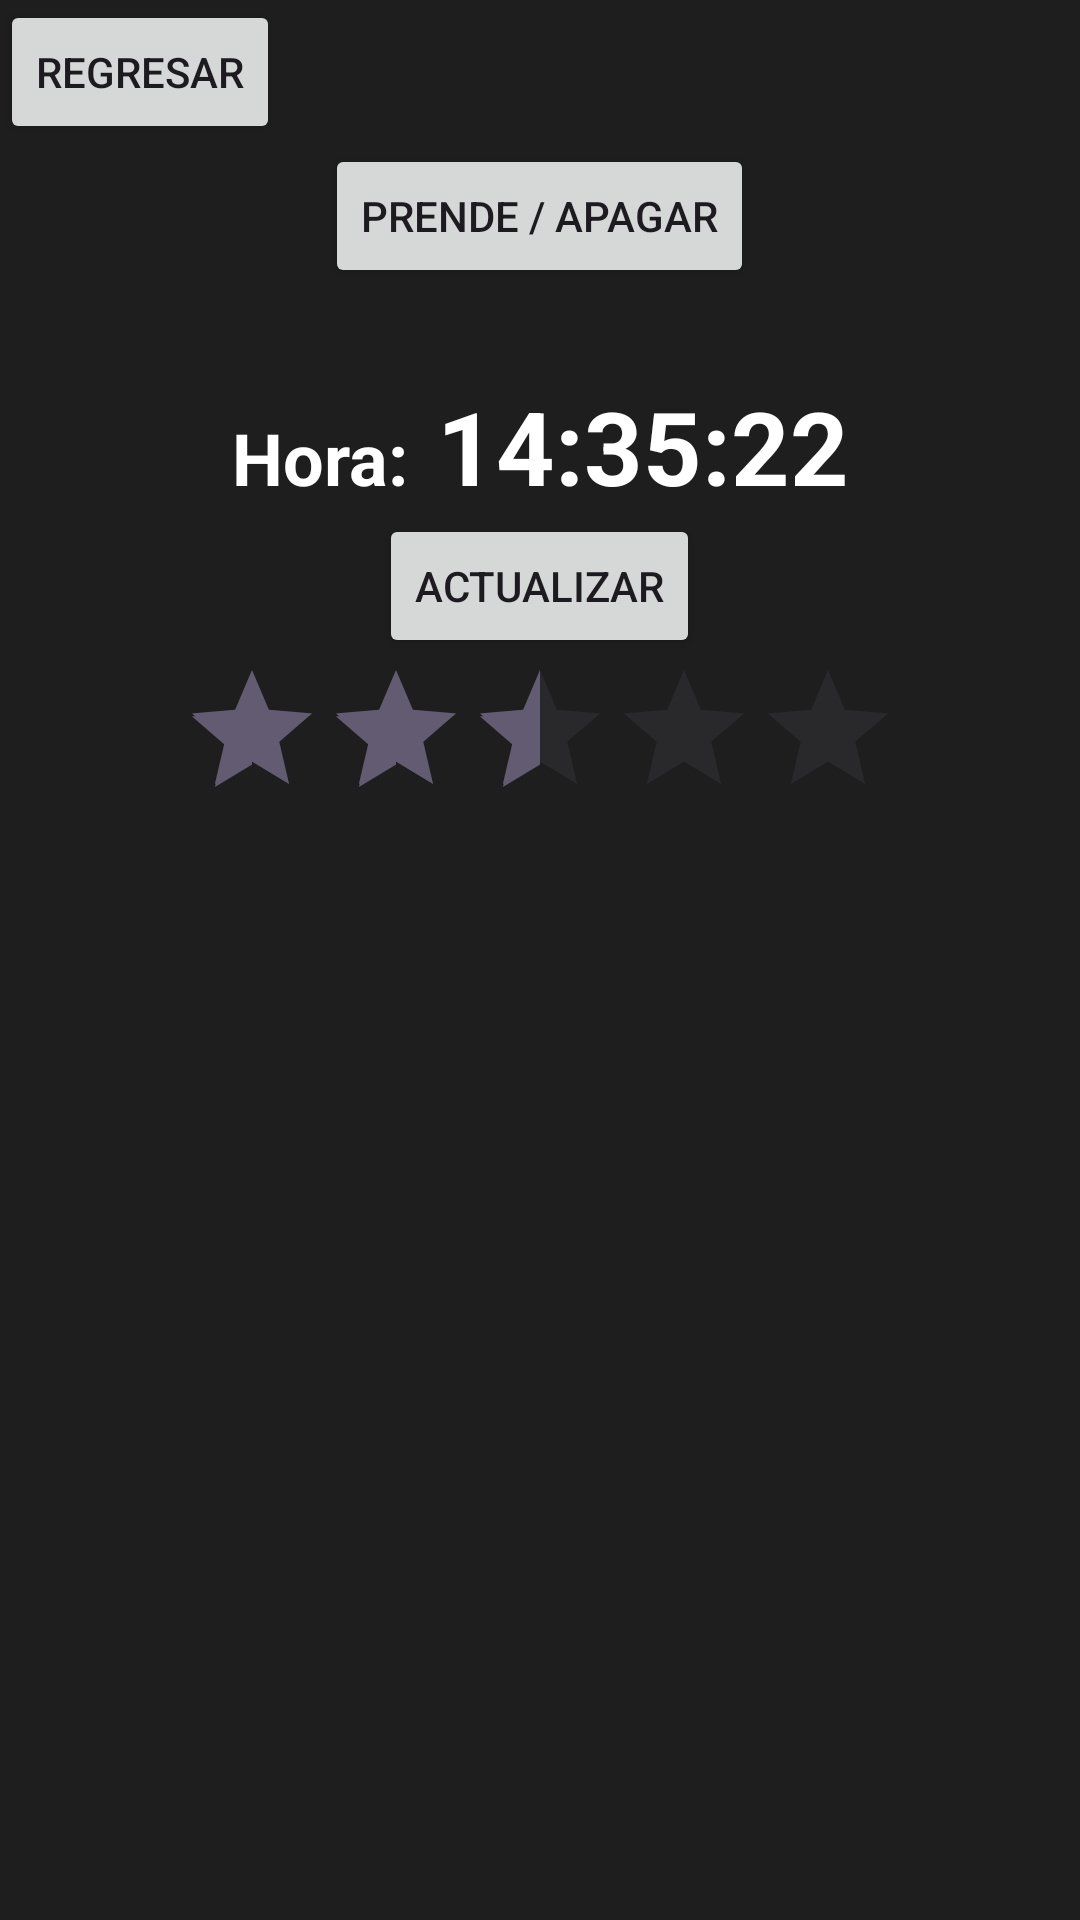

This screen was rendered from an Android layout file. Write that file and the resources it references.
<!-- AndroidManifest.xml: application theme Theme.UnSolito -->
<!-- res/layout/activity_pestanias.xml -->
<?xml version="1.0" encoding="utf-8"?>
<androidx.constraintlayout.widget.ConstraintLayout xmlns:android="http://schemas.android.com/apk/res/android"
    xmlns:app="http://schemas.android.com/apk/res-auto"
    xmlns:tools="http://schemas.android.com/tools"
    android:id="@+id/main"
    android:layout_width="match_parent"
    android:layout_height="match_parent"
    android:background="#1E1E1E"
    tools:context=".Pestanias">

    <LinearLayout
        android:layout_width="match_parent"
        android:layout_height="match_parent"
        android:orientation="vertical"
        app:layout_constraintBottom_toBottomOf="parent"
        app:layout_constraintEnd_toEndOf="parent"
        app:layout_constraintStart_toStartOf="parent"
        app:layout_constraintTop_toTopOf="parent">

        <Button
            android:id="@+id/btnExit"
            android:layout_width="wrap_content"
            android:layout_height="wrap_content"
            android:text="Regresar" />

        <ImageView
            android:id="@+id/imgView1"
            android:layout_width="match_parent"
            android:layout_height="wrap_content"
            android:src="@android:drawable/sym_def_app_icon"
            android:scaleType="centerInside"/>

        <Button
            android:id="@+id/btn2"
            android:layout_width="wrap_content"
            android:layout_height="wrap_content"
            android:layout_gravity="center"
            android:layout_marginBottom="30dp"
            android:text="Prende / Apagar"
            app:layout_constraintEnd_toEndOf="parent"
            app:layout_constraintStart_toStartOf="parent" />

        <LinearLayout
            android:layout_width="match_parent"
            android:layout_height="wrap_content"
            android:orientation="horizontal">

            <TextView
                android:id="@+id/textView5"
                android:layout_width="wrap_content"
                android:layout_height="wrap_content"
                android:layout_marginEnd="10dp"
                android:layout_weight="1"
                android:text="Hora:"
                android:textAlignment="textEnd"
                android:textColor="@color/white"
                android:textSize="24sp"
                android:textStyle="bold" />

            <TextView
                android:id="@+id/textTime"
                android:layout_width="wrap_content"
                android:layout_height="wrap_content"
                android:layout_weight="1"
                android:text="14:35:22"
                android:textAlignment="textStart"
                android:textColor="@color/white"
                android:textSize="34sp"
                android:textStyle="bold" />

        </LinearLayout>

        <Button
            android:id="@+id/btn3"
            android:layout_width="wrap_content"
            android:layout_height="wrap_content"
            android:layout_gravity="center"
            android:text="Actualizar" />

        <RatingBar
            android:id="@+id/ratingBar2"
            android:layout_width="wrap_content"
            android:layout_height="wrap_content"
            android:numStars="5"
            android:rating="2.5"
            android:layout_gravity="center"/>

    </LinearLayout>

</androidx.constraintlayout.widget.ConstraintLayout>
<!-- resources referenced by this layout -->
<resources>
  <style name="Theme.UnSolito" parent="Base.Theme.UnSolito" />
  <style name="Base.Theme.UnSolito" parent="Theme.Material3.DayNight.NoActionBar">
          
          
      </style>
  <!-- not gathered from this repository: default colours our renderer supplied (Android Studio template values) -->
  <color name="white">#FFFFFFFF</color>
</resources>
